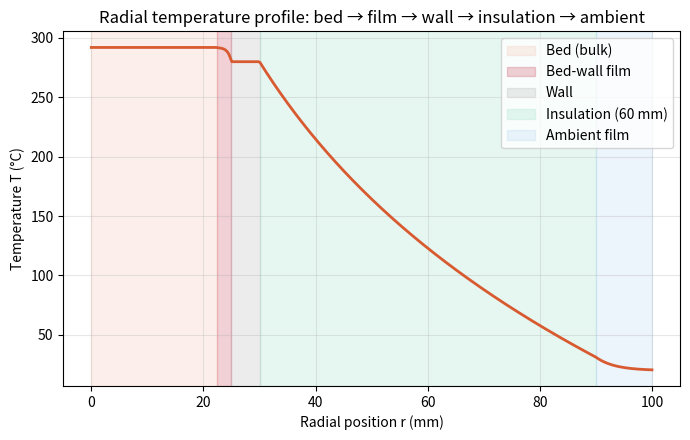

Here is the Python script that generated this plot:
import numpy as np
import matplotlib.pyplot as plt

# ============================================================
# Parameters
# ============================================================
T_bed  = 292.0   # deg C - local peak bed temperature (hot zone near gas inlet)
T_wall = 280.0   # deg C - controlled wall temperature (heater setpoint)
T_amb  = 20.0    # deg C - ambient room temperature

r1     = 25.0    # mm - reactor inner radius (bed / wall interface)
d_p    = 2.5     # mm - particle diameter (13X pellets, matches main reactor model)
                 # bed-to-wall film resistance is concentrated within ~1 particle
                 # diameter of the wall, not spread across the full bed radius
r_wall = 30.0    # mm - outer radius of the metal wall (5 mm wall)
r2     = 90.0    # mm - outer radius of insulation (r_wall + 60 mm mineral wool)
r_far  = 100.0   # mm - nominal radius where ambient conditions are reached
                 # (kept close to r2 since the outer film is a thin boundary
                 #  layer, not a real spatial distance - see note below)

L        = 2.0     # m - reactor length
k_ins    = 0.04    # W/(m*K) - thermal conductivity of the mineral wool insulation
k_steel  = 45.0     # W/(m*K) - carbon-steel wall thermal conductivity (nominal)
h_out    = 9.0     # W/(m^2*K) - combined convection + radiation coefficient, outer surface

# ============================================================
# Compute Q for this insulation thickness
# Q = 2*pi*L*deltaT / [ ln(r_wall/r1)/k_steel + ln(r2/r_wall)/k_ins + 1/(h_out*r2) ]
# (r2 in meters; wall conduction included for completeness, though it is
#  negligible next to the insulation resistance - see printed values below)
# ============================================================
r1_m     = r1 / 1000.0
r_wall_m = r_wall / 1000.0
r2_m     = r2 / 1000.0
delta_T  = T_wall - T_amb

R_cond_wall = np.log(r_wall_m / r1_m) / (2 * np.pi * L * k_steel)   # K/W, steel wall
R_cond      = np.log(r2_m / r_wall_m) / (2 * np.pi * L * k_ins)     # K/W, insulation
R_conv      = 1 / (h_out * 2 * np.pi * r2_m * L)                    # K/W, outer film
Q = delta_T / (R_cond_wall + R_cond + R_conv)                       # W, total steady-state heat loss

print(f"R_cond_wall = {R_cond_wall:.5f} K/W  (negligible vs. insulation)")
print(f"R_cond = {R_cond:.3f} K/W")
print(f"R_conv = {R_conv:.3f} K/W")
print(f"Q      = {Q:.1f} W  (steady-state ambient loss)")

# Precompute the coefficient for the log-conduction formula:
#   T(r) = T_wall - log_coeff * ln(r / r_wall)
log_coeff = Q / (2 * np.pi * L * k_ins)



















# ============================================================
# Electric heater sizing
# The heater must supply two things:
#   1) The steady-state ambient loss Q (computed above) - continuous duty.
#   2) Enough extra power to heat the wall + insulation thermal mass from
#      ambient to setpoint within a chosen ramp time - transient duty.
# ============================================================

# --- Material properties (nominal, illustrative) ---
rho_steel = 7900.0   # kg/m^3 - wall material density
cp_steel  = 500.0    # J/(kg*K) - wall material specific heat
rho_ins   = 100.0    # kg/m^3 - mineral wool bulk density
cp_ins    = 840.0    # J/(kg*K) - mineral wool specific heat

t_ramp_min = 120.0   # min - target startup ramp time to reach 280 C
t_ramp     = t_ramp_min * 60.0  # s

# --- Wall thermal mass ---
# Annular volume between the bed radius r1 and the wall outer radius r_wall.
V_wall = np.pi * (r_wall_m ** 2 - r1_m ** 2) * L   # m^3
m_wall = rho_steel * V_wall                                    # kg
C_wall = m_wall * cp_steel                                     # J/K

# The wall is treated as isothermal (negligible internal resistance), so it
# heats through the full delta_T from ambient to the wall setpoint.
E_wall = C_wall * delta_T   # J

# --- Insulation thermal mass ---
# Annular volume between the wall outer radius r_wall and insulation outer
# radius r2.
V_ins = np.pi * (r2_m ** 2 - r_wall_m ** 2) * L   # m^3
m_ins = rho_ins * V_ins                            # kg
C_ins = m_ins * cp_ins                             # J/K

# The insulation has an internal gradient from T_wall (inner face) down to
# the outer surface temperature T_surface, so it does NOT heat through the
# full delta_T on average - use the average of the two end temperatures.
T_surface = T_wall - log_coeff * np.log(r2_m / r_wall_m)   # deg C, outer surface temp
delta_T_ins_avg = ((T_wall + T_surface) / 2) - T_amb        # K, average rise
E_ins = C_ins * delta_T_ins_avg   # J

print(f"T_surface = {T_surface:.1f} degC  (insulation outer/touch temperature)")

# --- Total transient energy and power ---
E_total = E_wall + E_ins        # J - total energy to bring hardware to setpoint
P_ramp  = E_total / t_ramp      # W - power needed to supply that energy in t_ramp

# --- Total heater power ---
P_heater = P_ramp + Q   # W - transient ramp power + steady-state loss

print()
print(f"m_wall = {m_wall:.2f} kg,  E_wall = {E_wall/1e6:.3f} MJ")
print(f"m_ins  = {m_ins:.2f} kg,  E_ins  = {E_ins/1e6:.3f} MJ  (avg dT = {delta_T_ins_avg:.1f} K)")
print(f"E_total = {E_total/1e6:.3f} MJ")
print(f"t_ramp  = {t_ramp_min:.0f} min")
print(f"P_ramp  = {P_ramp:.1f} W")
print()
print(f"Steady-state power (Q)  = {Q:.1f} W")
print(f"Ramp power (P_ramp)     = {P_ramp:.1f} W")
print(f"P_heater (ramp + steady loss) = {P_heater:.1f} W")

# ============================================================
# Build the radial grid
# ============================================================
r = np.linspace(0, r_far, 400)  # radial positions, mm
T = np.zeros_like(r)            # temperature at each radial position, deg C

# ============================================================
# Region 1a: bulk bed (0 <= r <= r1 - d_p)
# Flat temperature - the pseudo-homogeneous model assumes no radial
# gradient within the bulk bed itself.
# ============================================================
r_film_start = r1 - d_p
mask_bed_bulk = r <= r_film_start
T[mask_bed_bulk] = T_bed

# ============================================================
# Region 1b: bed-to-wall film (r1 - d_p < r <= r1)
# The real resistance between bed and wall is concentrated in a thin
# zone about one particle diameter thick, right against the wall
# (disrupted packing, higher local voidage) - not spread across the
# whole bed radius. Drawn as an exponential decay - steepest right at
# the wall (r1), flattening asymptotically toward T_bed moving back
# into the bed - the mirror image of the ambient-film curve below.
# Same caveat as before: h_w is a lumped boundary condition, so this
# exact shape isn't derived, only positioned/scaled to sit in the
# right place and decay the right way.
# ============================================================
mask_bed_film = (r > r_film_start) & (r <= r1)
delta_bed_film = d_p / 4.0
T[mask_bed_film] = T_bed - (T_bed - T_wall) * np.exp(-(r1 - r[mask_bed_film]) / delta_bed_film)

# ============================================================
# Region 2: wall (r1 < r <= r_wall)
# Essentially flat at T_wall - the steel's own conduction resistance
# is negligible (R_cond_wall computed above is ~3-4 orders of
# magnitude smaller than the insulation's), so almost none of the
# bed-to-ambient temperature drop happens across the metal itself.
# ============================================================
mask_wall = (r > r1) & (r <= r_wall)
T[mask_wall] = T_wall

# ============================================================
# Region 3: insulation (r_wall < r <= r2)
# True radial conduction through a cylindrical shell gives a
# logarithmic profile, not a straight line, because the area the
# heat flows through grows with r while Q stays constant.
# ============================================================
mask_ins = (r > r_wall) & (r <= r2)
T[mask_ins] = T_wall - log_coeff * np.log(r[mask_ins] / r_wall)

# ============================================================
# Region 4: outer air film down to ambient (r2 < r <= r_far)
# NOT a real conduction distance - convection is a lumped surface
# relationship (Newton's law of cooling), not a function of r. Drawn as
# an exponential decay (steepest gradient at the wall, flattening
# asymptotically toward T_amb) to match the classic thermal
# boundary-layer profile, rather than a straight line. The decay
# length is chosen only so the curve looks ~95% relaxed by r_far -
# it is not derived from h_out (a real boundary-layer solution would
# require solving the momentum/energy equations, well beyond this
# lumped-parameter model).
# ============================================================
mask_film = r > r2
delta_film = (r_far - r2) / 3.0
T[mask_film] = T_amb + (T_surface - T_amb) * np.exp(-(r[mask_film] - r2) / delta_film)

# ============================================================
# Plot
# ============================================================
fig, ax = plt.subplots(figsize=(7, 4.5))

ax.plot(r, T, color="#D85A30", lw=2)

ax.axvspan(0, r_film_start, color="#F0997B", alpha=0.15, label="Bed (bulk)")
ax.axvspan(r_film_start, r1, color="#C9455C", alpha=0.25, label="Bed-wall film")
ax.axvspan(r1, r_wall, color="gray", alpha=0.15, label="Wall")
ax.axvspan(r_wall, r2, color="#5DCAA5", alpha=0.15, label="Insulation (60 mm)")
ax.axvspan(r2, r_far, color="#85B7EB", alpha=0.15, label="Ambient film")

ax.set_xlabel("Radial position r (mm)")
ax.set_ylabel("Temperature T (\u00b0C)")
ax.set_title("Radial temperature profile: bed \u2192 film \u2192 wall \u2192 insulation \u2192 ambient")
ax.legend()
ax.grid(alpha=0.3)

plt.tight_layout()
plt.savefig("radial_temperature_profile.png", dpi=200)
plt.show()
